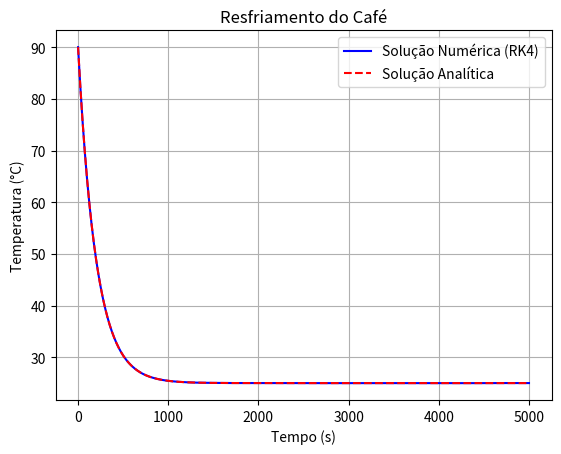

Write the Python code that produced this figure.
import numpy as np
import matplotlib.pyplot as plt
from scipy.integrate import solve_ivp

# Parâmetros
r = 0.005             # constante de resfriamento [1/s]
T_amb = 25            # temperatura ambiente [°C]
T0 = 90               # temperatura inicial do café [°C]
t_span = (0, 5000)    # intervalo de tempo em segundos
t_eval = np.linspace(*t_span, 1000)  # pontos de avaliação

# Definindo a EDO
def dTdt(t, T):
    return r * (T_amb - T)

# Solução numérica com RK45 (Runge-Kutta 4/5 de Dormand-Prince)
sol_num = solve_ivp(dTdt, t_span, [T0], method='RK45', t_eval=t_eval)

# Solução analítica
def T_analytical(t):
    return T_amb + (T0 - T_amb) * np.exp(-r * t)

T_exact = T_analytical(t_eval)

# Plotando os resultados
plt.plot(sol_num.t, sol_num.y[0], 'b-', label='Solução Numérica (RK4)')
plt.plot(t_eval, T_exact, 'r--', label='Solução Analítica')
plt.xlabel('Tempo (s)')
plt.ylabel('Temperatura (°C)')
plt.title('Resfriamento do Café')
plt.legend()
plt.grid(True)
plt.show()
